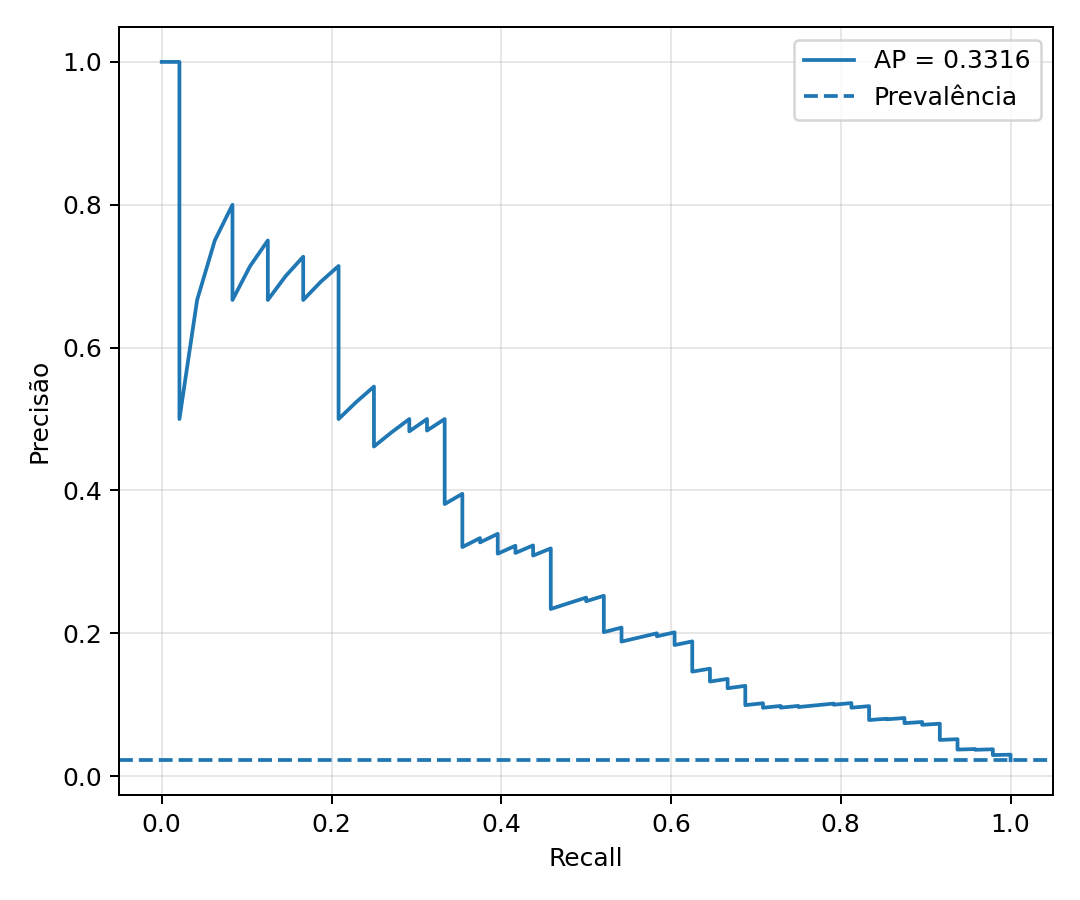

The file beside this chart, header and first rows:
recall, precision
1.0, 0.02236
1.0, 0.02237
1.0, 0.02238
1.0, 0.02239
1.0, 0.0224
1.0, 0.02241
1.0, 0.02242
1.0, 0.02243
1.0, 0.02244
1.0, 0.02245
1.0, 0.02246
1.0, 0.02247
1.0, 0.02248
1.0, 0.02249
1.0, 0.0225
1.0, 0.02251
1.0, 0.02252
1.0, 0.02254
1.0, 0.02255
1.0, 0.02256
1.0, 0.02257
1.0, 0.02258
1.0, 0.02259
1.0, 0.0226
1.0, 0.02261
1.0, 0.02262
1.0, 0.02263
1.0, 0.02264
1.0, 0.02265
1.0, 0.02266
1.0, 0.02267
1.0, 0.02268
1.0, 0.0227
1.0, 0.02271
1.0, 0.02272
1.0, 0.02273
1.0, 0.02274
1.0, 0.02275
1.0, 0.02276
1.0, 0.02277
1.0, 0.02278
1.0, 0.02279
1.0, 0.0228
1.0, 0.02281
1.0, 0.02282
1.0, 0.02284
1.0, 0.02285
1.0, 0.02286
1.0, 0.02287
1.0, 0.02288
1.0, 0.02289
1.0, 0.0229
1.0, 0.02291
1.0, 0.02292
1.0, 0.02293
1.0, 0.02294
1.0, 0.02296
1.0, 0.02297
1.0, 0.02298
1.0, 0.02299
... 2,088 more rows
